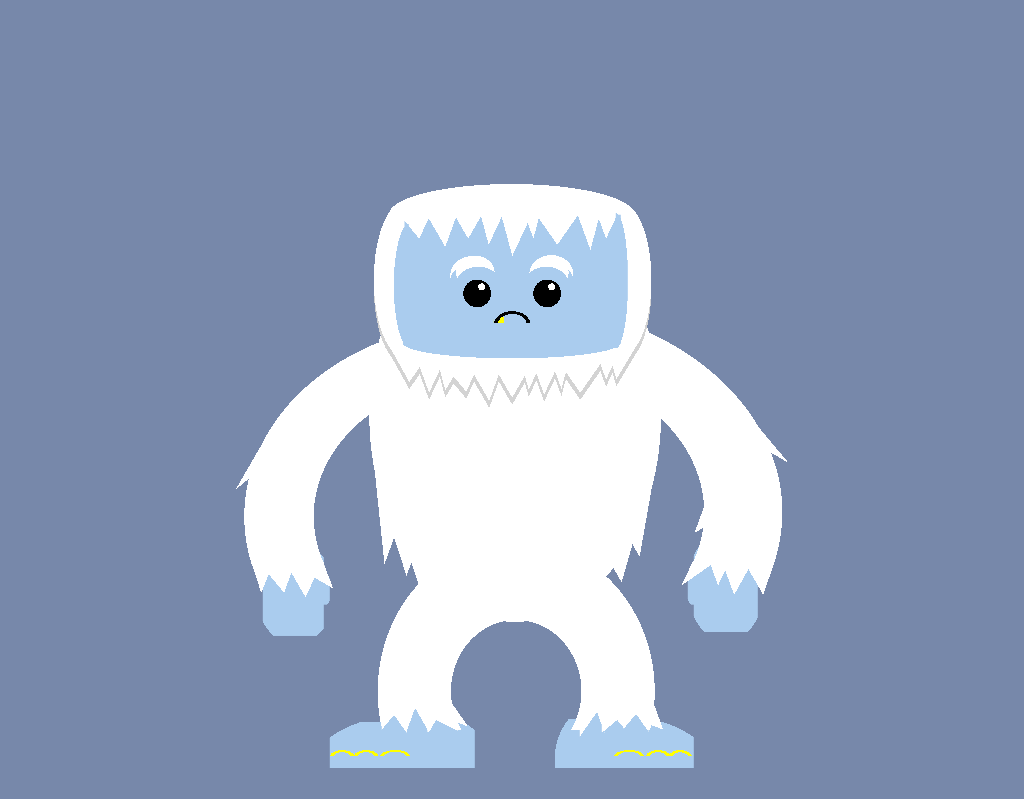

Here is a drawing made with CSS. Write the source that renders it.

<!-- file: divtober-16-snow.html -->
<!doctype html>
<html lang="en">
<head>
  <meta charset="utf-8">
  <meta name="viewport" content="width=device-width, initial-scale=1">
  <title>Divtober 16: snow</title>
  <link rel="stylesheet" href="divtober-16-snow.css">
</head>
<body>
<div aria-label="a cartoon of a sad abonimable snow man (aka the yeti)" role="img"></div>
</body>
</html>


/* file: divtober-16-snow.css */
/* Álvaro Montoro · https://codepen.io/alvaromontoro/pen/ExvPOGo
   Collection: https://github.com/pagespeed-pro/css-art.com/tree/1ce83a9cee23fec9a7b1d665c8b40f9d464c97ee/artwork/divtober-16-snow */
body {
  margin: 0;
  overflow: hidden;
  background: #78a;
}

div {
  --skin: #ace;
  --teeth: #ff0;
  width: 80vmin;
  height: 80vmin;
  position: absolute;
  left: 50%;
  bottom: 0;
  transform: translate(-50%, 0);
  background:
    /* arms */
    radial-gradient(at 100% 80%, transparent 50%, white 0 70%, transparent 0) 10% 45% / 40% 40%,
    radial-gradient(at 0% 80%, transparent 50%, white 0 70%, transparent 0) 90% 42% / 45% 43%,
    /* body */
    radial-gradient(at 50% 32%, white 0 70%, transparent 0) 51% 53% / 48% 50%,
    /* wrists */
    conic-gradient(at 30% 100%, transparent 25deg, white 0 55deg, transparent 0) 81.8% 69% / 8% 4%,
    conic-gradient(at 50% 100%, white 25deg, transparent 0 340deg, white 0) 85% 69% / 4% 4%,
    conic-gradient(at 50% 100%, white 29deg, transparent 0 340deg, white 0) 88% 70% / 5% 6%,
    conic-gradient(at 60% 100%, white 19deg, transparent 0 330deg, white 0) 92.5% 70% / 5% 6%,
    
    conic-gradient(at 60% 100%, transparent 300deg, white 0 339deg, transparent 0) 17.5% 69.5% / 8% 4%,
    conic-gradient(at 60% 100%, white 25deg, transparent 0 330deg, white 0) 14.5% 69.5% / 4% 9%,
    conic-gradient(at 70% 100%, white 19deg, transparent 0 320deg, white 0) 10% 69.75% / 5% 6%,
    conic-gradient(at 60% 100%, white 22deg, transparent 0 342deg, white 0) 6.5% 69.75% / 5% 6%,
    /* legs */
    conic-gradient(at 50% 0%, white 145deg, var(--skin) 0 220deg, white 0) 30% 94.25% / 4% 3%,
    conic-gradient(at 50% 0%, white 150deg, var(--skin) 0 200deg, white 0) 33.5% 94% / 4% 4%,
    conic-gradient(at 30% 0%, white 117deg, var(--skin) 0 210deg, white 0) 38% 94% / 5% 2%,
    conic-gradient(at 70% 100%, transparent 0 290deg, white 0 325deg, transparent 0) 40.5% 93% / 8% 4%,
    
    conic-gradient(at 50% 0%, white 145deg, var(--skin) 0 220deg, white 0) 71% 94% / 4% 3%,
    conic-gradient(at 50% 0%, white 140deg, var(--skin) 0 230deg, white 0) 68% 94% / 5% 2%,
    conic-gradient(at 70% 0%, white 160deg, var(--skin) 0 215deg, white 0) 63.5% 94.75% / 4% 4%,
    conic-gradient(at 70% 100%, transparent 0 290deg, white 0 340deg, transparent 0) 75% 93.55% / 8% 4%,
    
    radial-gradient(at 49% 80%, transparent 32%, white 0 68%, transparent 0) 52% 91% / 46% 32%,
    
    /* feet */
    radial-gradient(farthest-side at 50% 110%, transparent calc(99% - 0.5vmin), var(--teeth) 0 99%, transparent 0) 30% 98% / 5% 1%,
    radial-gradient(farthest-side at 50% 110%, transparent calc(99% - 0.5vmin), var(--teeth) 0 99%, transparent 0) 25.25% 98% / 4% 1%,
    radial-gradient(farthest-side at 50% 110%, transparent calc(99% - 0.5vmin), var(--teeth) 0 99%, transparent 0) 21.25% 98% / 4% 1%,
    radial-gradient(farthest-side at 50% 110%, transparent calc(99% - 0.5vmin), var(--teeth) 0 99%, transparent 0) 70% 98% / 5% 1%,
    radial-gradient(farthest-side at 50% 110%, transparent calc(99% - 0.5vmin), var(--teeth) 0 99%, transparent 0) 74.75% 98% / 4% 1%,
    radial-gradient(farthest-side at 50% 110%, transparent calc(99% - 0.5vmin), var(--teeth) 0 99%, transparent 0) 78.5% 98% / 3.75% 1%,
    radial-gradient(farthest-side at 40% 70%, var(--skin) 120%, transparent 0) 34% 100% / 15% 8%,
    radial-gradient(farthest-side at 100% 100%, var(--skin) 120%, transparent 0) 24% 100% / 15% 7.5%,
    radial-gradient(50% 100% at 60% 80%, var(--skin) 120%, transparent 0) 67% 100% / 15% 8%,
    radial-gradient(farthest-side at 0% 100%, var(--skin) 120%, transparent 0) 76% 100% / 15% 7.5%,
    
    /* hands*/
    radial-gradient(farthest-side at 53% 50%, var(--skin) 120%, transparent 0) 10.5% 75% / 10% 14%,
    radial-gradient(farthest-side at 50% 50%, var(--skin) 120%, transparent 0) 89% 74% / 10.5% 15%,
    
    radial-gradient(farthest-side at 50% 50%, var(--skin) 120%, transparent 0) 81% 72% / 3% 5%,
    
    radial-gradient(farthest-side at 50% 50%, var(--skin) 120%, transparent 0) 18% 72% / 3% 5%,
    
    /* fur */
    conic-gradient(at 50% 100%, white 20deg, transparent 0 342deg, white 0 360deg) 31% 64% / 10% 13%,
    conic-gradient(at 50% 100%, white 20deg, transparent 0 341.5deg, white 0 360deg) 34.5% 70% / 10% 13%,
    conic-gradient(at 50% 100%, white 20deg, transparent 0 354deg, white 0) 27% 61% / 10% 15%,
    
    conic-gradient(at 80% 100%, white 16deg, transparent 0 330deg, white 0) 66% 64% / 13% 16%,
    conic-gradient(at 60% 100%, white 10deg, transparent 0 330deg, white 0 360deg) 72% 61% / 10% 12%,
    
    conic-gradient(at 50% 100%, transparent 30deg, white  0 50deg, transparent 0) 0% 48% / 10% 13%,
    
    conic-gradient(at 50% 100%, transparent 20deg, white  0 60deg, transparent 0) 83% 56% / 10% 13%,
    conic-gradient(at 50% 100%, transparent 300deg, white  0 320deg, transparent 0) 100% 43% / 10% 13%
   ;
  background-repeat: no-repeat;
  color: #235;
  afilter: 
    drop-shadow(0 0.75vmin)
    drop-shadow(0 -0.75vmin)
    drop-shadow(0.75vmin 0)
    drop-shadow(-0.75vmin 0);
}

div::after {
  content: "";
  position: absolute;
  display: block;
  width: 100%;
  height: 100%;
  top: 5%;
  filter: drop-shadow(0 1vmin lightgray);
  background:
    /* eyes */
    radial-gradient(circle farthest-side, white 90%, transparent 0) 45% 16.25% / 1.25% 1.25%,
    radial-gradient(circle farthest-side, white 90%, transparent 0) 56.5% 16.25% / 1.25% 1.25%,
    radial-gradient(circle farthest-side, black 90%, transparent 0) 44% 16% / 5% 5%,
    radial-gradient(circle farthest-side, black 90%, transparent 0) 56% 16% / 5% 5%,
    /* mouth */
    radial-gradient(farthest-side at 50% 110%, transparent calc(99% - 0.5vmin), black 0 99%, var(--skin) 0) 50% 21% / 6% 2%,
    conic-gradient(at 50% 0%, transparent 175deg, var(--teeth) 0 230deg, transparent 0) 48.5% 21% / 3% 2%,
    /* eeybrows*/
    radial-gradient(farthest-side, var(--skin) 90%, transparent 0) 44% 14% / 8% 6%,
    radial-gradient(farthest-side, white 90%, transparent 0) 43.5% 12% / 7% 6%,
    radial-gradient(farthest-side, var(--skin) 90%, transparent 0) 43% 13.5% / 8% 6%,
    radial-gradient(farthest-side, white 90%, transparent 0) 43% 12.25% / 8% 7%,
    
    radial-gradient(farthest-side, var(--skin) 90%, transparent 0) 56% 14% / 8% 6%,
    radial-gradient(farthest-side, white 90%, transparent 0) 56.5% 12% / 7% 6%,
    radial-gradient(farthest-side, var(--skin) 90%, transparent 0) 57% 13.5% / 8% 6%,
    radial-gradient(farthest-side, white 90%, transparent 0) 57% 12% / 8% 7%,
    /* head */
    radial-gradient(farthest-side at 50% 0%, var(--skin) 99.9%, transparent 0) 50% 26.5% / 35.5% 2.5%,
    radial-gradient(farthest-side at 0% 50%, var(--skin) 99.9%, transparent 0) 68.25% 6% / 2% 22%,
    radial-gradient(farthest-side at 100% 50%, var(--skin) 99.9%, transparent 0) 31.5% 8% / 2.5% 20%,
    radial-gradient(farthest-side at 0% 50%, white 99.9%, transparent 0) 71.25% 4% / 5% 25%,
    radial-gradient(farthest-side at 100% 50%, white 99.9%, transparent 0) 29% 3.75% / 5% 25.25%,
    radial-gradient(farthest-side at 50% 100%, white 99.9%, transparent 0) 50% 0 / 40% 5%,
    radial-gradient(farthest-side at 50% 0%, white 99.9%, transparent 0) 50% 27.25% / 40% 5%,
    /* bangs */
    conic-gradient(at 50% 100%, white 25deg, transparent 0 340deg, white 0) 66% 5% / 4% 4%,
    conic-gradient(at 75% 100%, white 15deg, transparent 0 340deg, white 0) 62% 5% / 6% 6%,
    conic-gradient(at 50% 100%, white 35deg, transparent 0 325deg, white 0) 58% 5% / 7% 5%,
    conic-gradient(at 45% 100%, white 15deg, transparent 0 340deg, white 0) 54% 5% / 6% 4%,
    conic-gradient(at 50% 100%, white 25deg, transparent 0 345deg, white 0) 50% 5% / 7% 7%,
    conic-gradient(at 30% 100%, white 25deg, transparent 0 345deg, white 0) 47.5% 5% / 7% 5%,
    conic-gradient(at 50% 100%, white 30deg, transparent 0 330deg, white 0) 42.5% 5% / 5% 4%,
    conic-gradient(at 60% 100%, white 20deg, transparent 0 330deg, white 0) 38% 5% / 5% 5.5%,
    conic-gradient(at 50% 100%, white 25deg, transparent 0 320deg, white 0) 34% 5% / 6% 4%,
    /* face */
    linear-gradient(var(--skin), var(--skin)) 50% 5% / 37% 23%,
    /* chin */
    conic-gradient(at 50% 100%, white 31deg, transparent 0 345deg, white 0) 68.25% 25.75% / 7% 8%,
    conic-gradient(at 50% 100%, white 25deg, transparent 0 340deg, white 0) 66% 29% / 4% 4%,
    conic-gradient(at 50% 100%, white 35deg, transparent 0 325deg, white 0) 62% 30.5% / 7% 5%,
    conic-gradient(at 75% 100%, white 15deg, transparent 0 340deg, white 0) 57% 29% / 6% 6%,
    conic-gradient(at 45% 100%, white 25deg, transparent 0 340deg, white 0) 56% 31.5% / 7% 4%,
    conic-gradient(at 30% 100%, white 25deg, transparent 0 345deg, white 0) 54.5% 30% / 7% 5%,
    conic-gradient(at 50% 100%, white 30deg, transparent 0 330deg, white 0) 50% 32% / 5% 4%,
    conic-gradient(at 60% 100%, white 20deg, transparent 0 330deg, white 0) 45.5% 31.5% / 5% 5.5%,
    conic-gradient(at 50% 100%, white 25deg, transparent 0 320deg, white 0) 42% 31% / 6% 4%,
    
    conic-gradient(at 50% 100%, white 31deg, transparent 0 345deg, white 0) 38.25% 27.75% / 7% 8%,
    conic-gradient(at 50% 100%, white 25deg, transparent 0 340deg, white 0) 36% 30.5% / 4% 5%,
    conic-gradient(at 50% 100%, white 35deg, transparent 0 331deg, white 0) 32% 27% / 7% 7%
    
    ;
  background-repeat: no-repeat;
}
